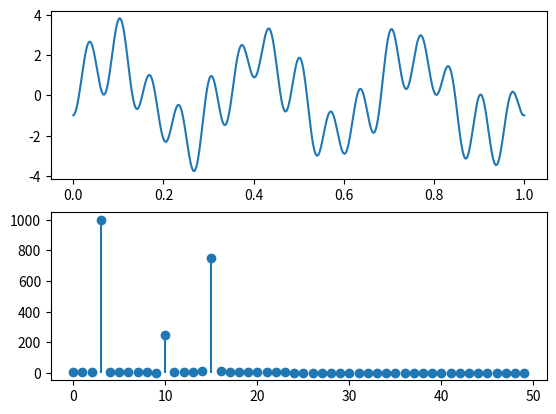

This chart was generated by the following Python code:

import matplotlib.pyplot as plt
import numpy as np 
import math

N = 1000
t = np.linspace(0,1,N)
semnal = lambda x : 2 * np.sin(2 * np.pi * x * 3) + 0.5 * np.sin(2 * np.pi * x * 10 + np.pi / 3) + 1.5 * np.sin(2 * np.pi * x * 15 + 7 * np.pi / 5)

x = semnal(t)

fig, axs = plt.subplots(2)

axs[0].plot(t,x)


def moduleFourier(omega):
    global x,N
    fourier = [xn * (math.e**(-2*math.pi*1j*omega *indx/N)) for indx,xn in enumerate(x)]
    return abs(sum(fourier))

print(f"module of fourier for {3} is {moduleFourier(3)}")



for i in range(0,50):
    axs[1].stem(i,moduleFourier(i))

plt.show()